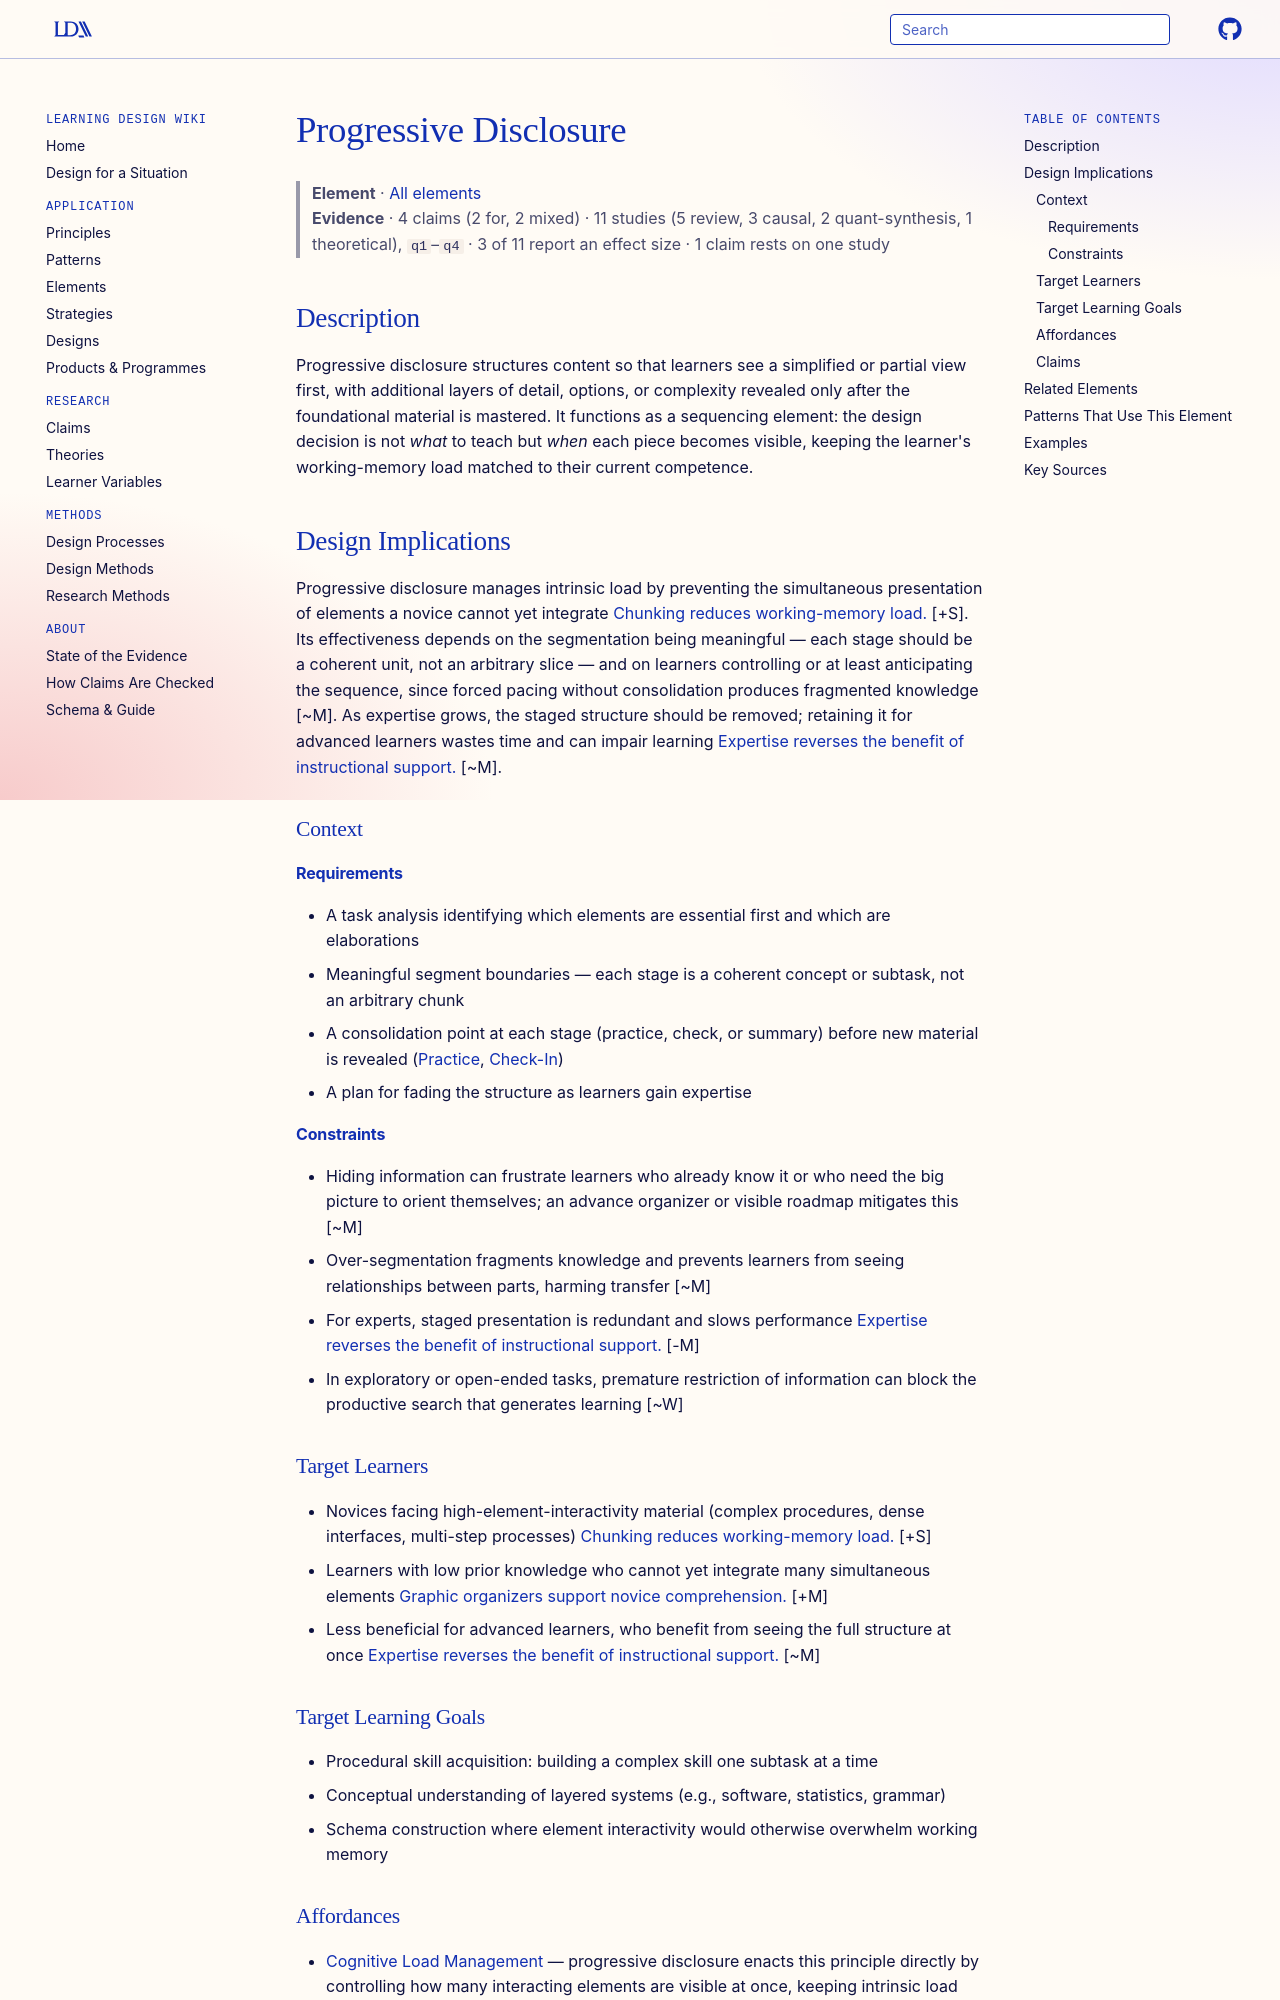

repository: Learning-Design-Alliance/learning-wiki · page: elements/progressive-disclosure/index.html · generator: mkdocs

---
type: element
id: progressive-disclosure
title: Progressive Disclosure
description: Progressive disclosure presents information in sequenced stages, revealing complexity only as the learner is ready, rather than showing everything at once.
canonical: true
status: review
generated:
  by: "claude/unspecified"
  at: 2026-08-29
---

# Progressive Disclosure

> **Element** · [All elements](index.md)
> **Evidence** · 4 claims (2 for, 2 mixed) · 11 studies (5 review, 3 causal, 2 quant-synthesis, 1 theoretical), `q1`–`q4` · 3 of 11 report an effect size · 1 claim rests on one study

## Description
Progressive disclosure structures content so that learners see a simplified or partial view first, with additional layers of detail, options, or complexity revealed only after the foundational material is mastered. It functions as a sequencing element: the design decision is not *what* to teach but *when* each piece becomes visible, keeping the learner's working-memory load matched to their current competence.

## Design Implications

Progressive disclosure manages intrinsic load by preventing the simultaneous presentation of elements a novice cannot yet integrate [Chunking reduces working-memory load.](../claims/chunking-reduces-working-memory-load.md) [+S]. Its effectiveness depends on the segmentation being meaningful — each stage should be a coherent unit, not an arbitrary slice — and on learners controlling or at least anticipating the sequence, since forced pacing without consolidation produces fragmented knowledge [~M]. As expertise grows, the staged structure should be removed; retaining it for advanced learners wastes time and can impair learning [Expertise reverses the benefit of instructional support.](../claims/expertise-reversal-effect.md) [~M].

### Context
#### Requirements
- A task analysis identifying which elements are essential first and which are elaborations
- Meaningful segment boundaries — each stage is a coherent concept or subtask, not an arbitrary chunk
- A consolidation point at each stage (practice, check, or summary) before new material is revealed ([Practice](practice.md), [Check-In](check-in.md))
- A plan for fading the structure as learners gain expertise

#### Constraints
- Hiding information can frustrate learners who already know it or who need the big picture to orient themselves; an advance organizer or visible roadmap mitigates this [~M]
- Over-segmentation fragments knowledge and prevents learners from seeing relationships between parts, harming transfer [~M]
- For experts, staged presentation is redundant and slows performance [Expertise reverses the benefit of instructional support.](../claims/expertise-reversal-effect.md) [-M]
- In exploratory or open-ended tasks, premature restriction of information can block the productive search that generates learning [~W]

### Target Learners
- Novices facing high-element-interactivity material (complex procedures, dense interfaces, multi-step processes) [Chunking reduces working-memory load.](../claims/chunking-reduces-working-memory-load.md) [+S]
- Learners with low prior knowledge who cannot yet integrate many simultaneous elements [Graphic organizers support novice comprehension.](../claims/graphic-organizers-support-novice-comprehension.md) [+M]
- Less beneficial for advanced learners, who benefit from seeing the full structure at once [Expertise reverses the benefit of instructional support.](../claims/expertise-reversal-effect.md) [~M]

### Target Learning Goals
- Procedural skill acquisition: building a complex skill one subtask at a time
- Conceptual understanding of layered systems (e.g., software, statistics, grammar)
- Schema construction where element interactivity would otherwise overwhelm working memory
